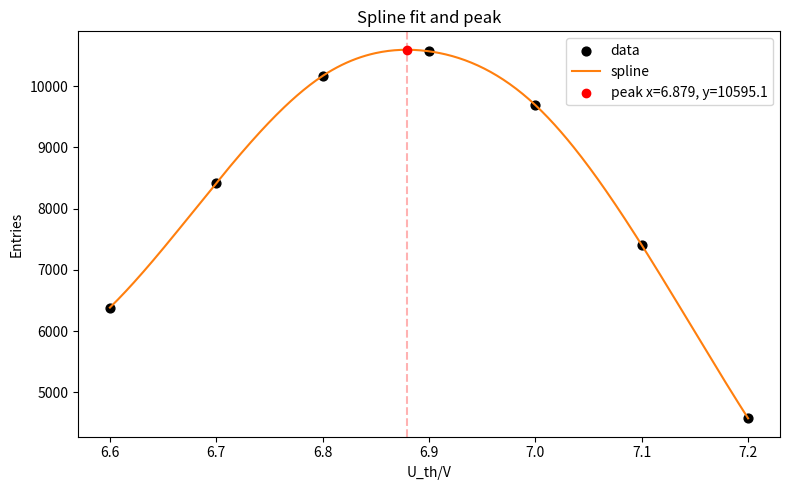

Reproduce this figure in Python.
import numpy as np
import matplotlib.pyplot as plt
from scipy.interpolate import UnivariateSpline
from scipy.optimize import brentq

x=[6.6,6.7,6.8,6.9,7.0,7.1,7.2]
y=[6383,8417,10168,10570,9691,7404,4574]

x=np.asarray(x,dtype=float)
y=np.asarray(y,dtype=float)
idx=np.argsort(x)
x=x[idx]
y=y[idx]
s=UnivariateSpline(x,y,s=0,k=3)
xs=np.linspace(x.min(),x.max(),400)
ys=s(xs)
d1=s.derivative()
x_dense = np.linspace(x.min(), x.max(), 2000)
dy_dense = d1(x_dense)

roots = []
tol = 1e-12
near_zero = np.where(np.abs(dy_dense) < tol)[0]
roots.extend(x_dense[near_zero].tolist())

sign = np.sign(dy_dense)
sign[sign == 0] = np.nan
for i in range(len(x_dense) - 1):
    if np.isnan(sign[i]) or np.isnan(sign[i + 1]):
        continue
    if sign[i] == sign[i + 1]:
        continue
    a = float(x_dense[i])
    b = float(x_dense[i + 1])
    try:
        roots.append(float(brentq(d1, a, b)))
    except ValueError:
        pass

roots = np.asarray(roots, dtype=float)
roots = roots[np.isfinite(roots)]
roots = roots[(x.min() <= roots) & (roots <= x.max())]
if roots.size:
    roots = np.unique(np.round(roots, 12))

candidates_x = np.concatenate([np.asarray([x.min(), x.max()]), roots])
candidates_y = s(candidates_x)
x_peak = float(candidates_x[int(np.argmax(candidates_y))])
y_peak=float(s(x_peak))
plt.figure(figsize=(8,5))
plt.scatter(x,y,color="k",s=40,label="data")
plt.plot(xs,ys,color="C1",label="spline")
plt.scatter([x_peak],[y_peak],color="r",zorder=5,label=f"peak x={x_peak:.3f}, y={y_peak:.1f}")
plt.axvline(x_peak,color="r",linestyle="--",alpha=0.3)
plt.xlabel("U_th/V")
plt.ylabel("Entries")
plt.title("Spline fit and peak")
# plt.grid(True,alpha=0.3)
plt.legend()
plt.tight_layout()
plt.savefig("s1-1-spline.png",dpi=200)
plt.show()
